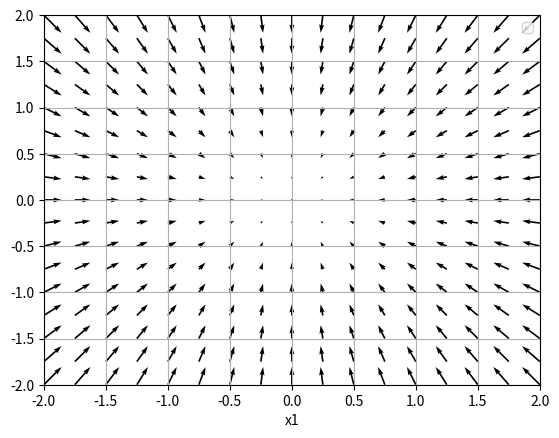

Recreate this plot in Python.
# coding: utf-8

import numpy as np
import matplotlib.pylab as plt
from mpl_toolkits.mplot3d import Axes3D

# 求单变量的数值微分
def _numerical_gradient_no_batch(f,x):
    h = 1e-4 # 0.0001
    grad = np.zeros_like(x) # 生成和x形状相同的数组
    for idx in range(x.size):
        tmp_val = x[idx]
        x[idx] = float(tmp_val) + h
        fxh1 = f(x) # f(x+h)

        x[idx] = tmp_val - h
        fxh2 = f(x) # f(x-h)
        grad[idx] = (fxh1 - fxh2) / (2*h)

        x[idx] = tmp_val # 还原值
    
    return grad

# 数值微分
def numerical_gradient(f,X):
    if X.ndim == 1:
        return _numerical_gradient_no_batch(f,X)
    else:
        grad = np.zeros_like(X)

        for idx,x in enumerate(X):
            grad[idx] = _numerical_gradient_no_batch(f,x)

        return grad


def function_2(x):
    if x.ndim == 1:
        return np.sum(x**2)
    else:
        return np.sum(x**2,axis=1)

if __name__ == '__main__':
    #
    print(_numerical_gradient_no_batch(function_2,np.array([3.0,4.0])))
    print(_numerical_gradient_no_batch(function_2,np.array([0.0,2.0])))
    print(_numerical_gradient_no_batch(function_2,np.array([3.0,0.0])))


    x0 = np.arange(-2,2.5,0.25)
    x1= np.arange(-2,2.5,0.25)
    X ,Y = np.meshgrid(x0,x1)
    
    X = X.flatten()
    Y = Y.flatten()
   #这里我们画的是元素值为负梯度 的向量
    grad = numerical_gradient(function_2,np.array([X,Y]))
    #print(grad)

    plt.figure()
    #  用于画二维的箭头
    #  quiver(X, Y, U, V, **kw)
    #  U、V是箭头数据（data），X、Y是箭头的位置
    plt.quiver(X,Y,-grad[0],-grad[1])
    plt.xlim([-2,2])
    plt.ylim([-2,2])
    plt.xlabel('x0')
    plt.xlabel('x1')
    plt.grid()
    plt.legend()
    plt.draw()
    plt.show()
    pass